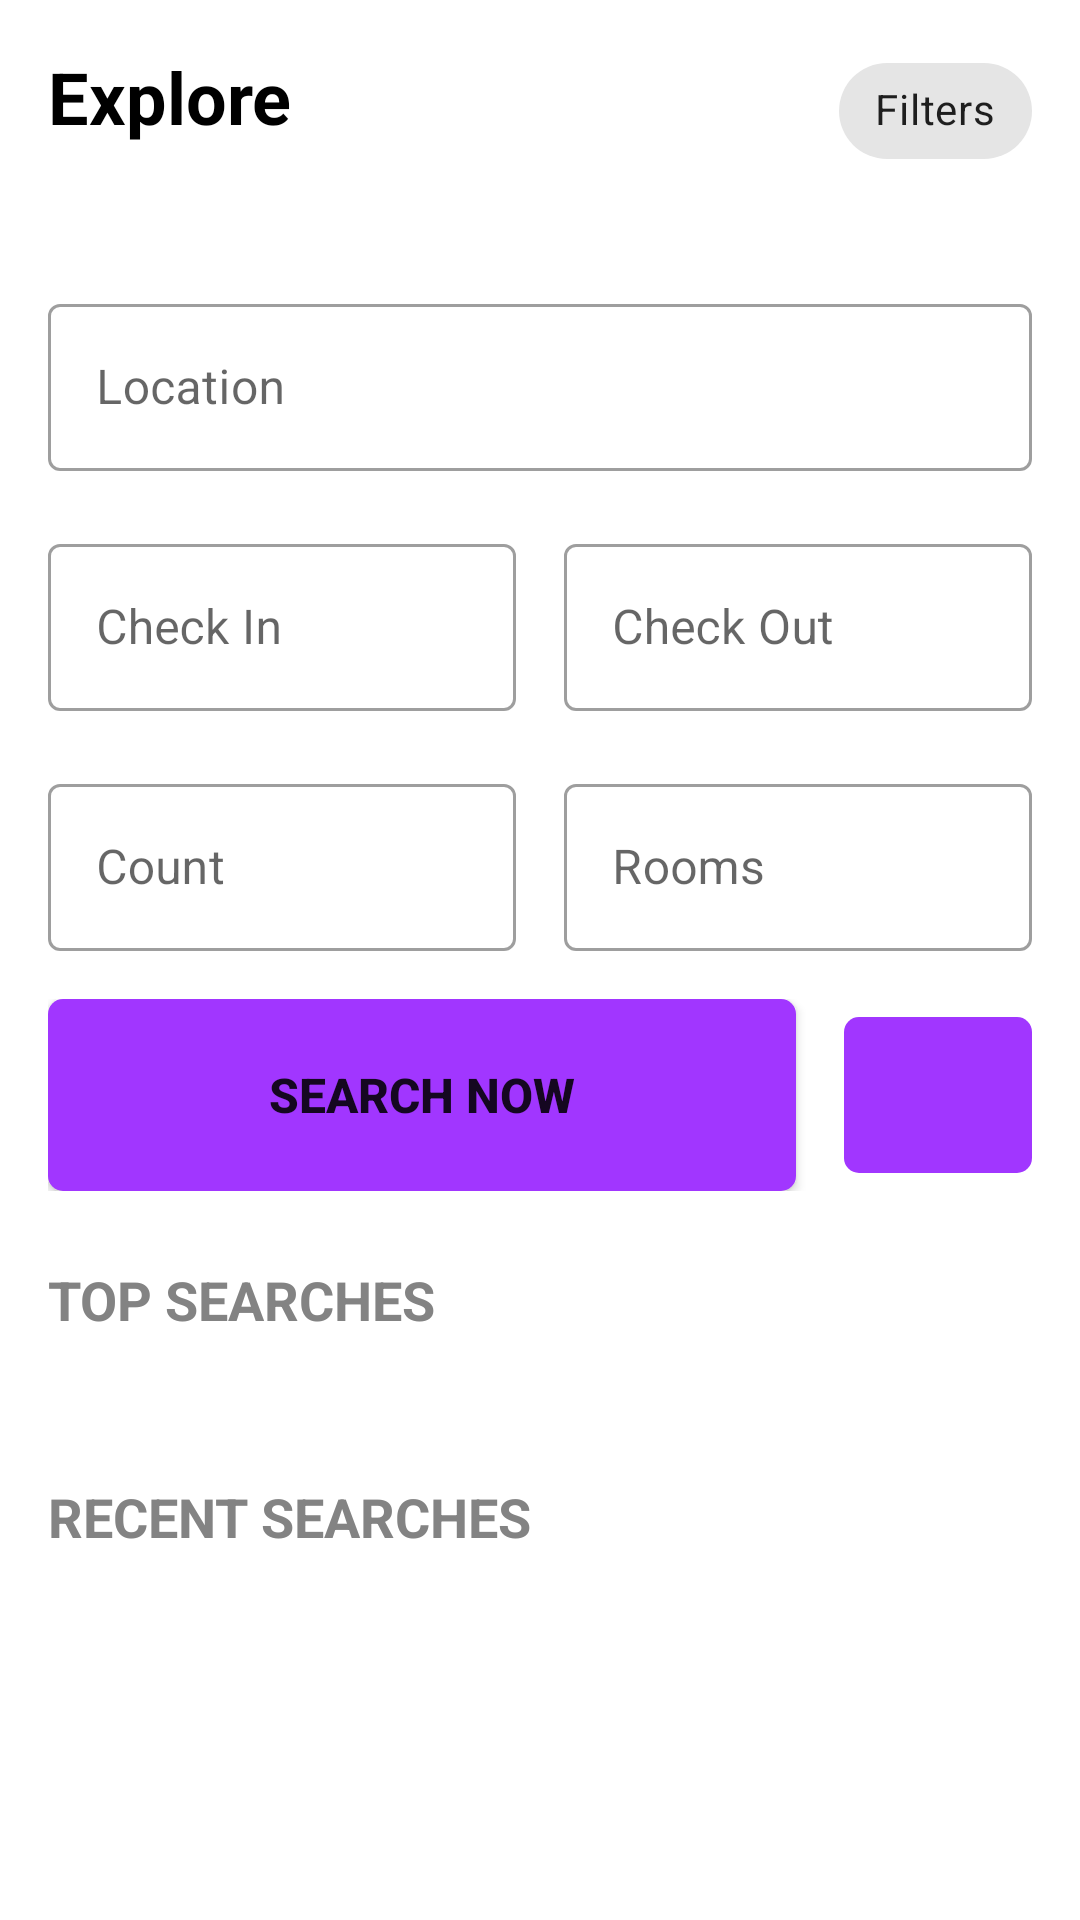

Produce the Android XML layout that renders to this screen, including the resource entries it uses.
<!-- AndroidManifest.xml: application theme AppTheme.NoActionBar -->
<!-- res/layout/fragment_explore.xml -->
<?xml version="1.0" encoding="utf-8"?>
<LinearLayout
    xmlns:android="http://schemas.android.com/apk/res/android"
    android:layout_width="match_parent"
    android:layout_height="match_parent"
    android:background="@color/colorPrimary"
    xmlns:app="http://schemas.android.com/apk/res-auto">

    <ScrollView
        android:layout_width="match_parent"
        android:layout_height="match_parent">

    <LinearLayout
        android:layout_width="match_parent"
        android:layout_height="match_parent"
        android:orientation="vertical">

    <RelativeLayout
        android:layout_width="match_parent"
        android:layout_height="wrap_content">

        <TextView
            android:id="@+id/tv_explore"
            android:layout_width="wrap_content"
            android:layout_height="wrap_content"
            android:text="Explore"
            android:textSize="@dimen/textsize_large"
            android:textStyle="bold"
            android:textColor="@android:color/black"
            android:layout_margin="@dimen/margin_medium"
            />

        <android.support.design.chip.Chip
            android:id="@+id/chp_filters"
            android:layout_width="wrap_content"
            android:layout_height="wrap_content"
            android:layout_alignParentRight="true"
            android:layout_alignBaseline="@id/tv_explore"
            android:text="Filters"
            android:foregroundTint="@color/colorAccent"
            android:checkable="false"
            android:layout_margin="@dimen/margin_medium"
            app:chipIcon="@drawable/filter"
            app:chipIconSize="@dimen/margin_medium"
            app:iconStartPadding="@dimen/margin_small"
            />

    </RelativeLayout>



            <android.support.design.widget.TextInputLayout
                style="@style/Widget.MaterialComponents.TextInputLayout.OutlinedBox"
                android:layout_below="@id/tv_explore"
                android:layout_width="match_parent"
                android:layout_height="wrap_content"
                android:layout_marginLeft="@dimen/margin_medium"
                android:layout_marginRight="@dimen/margin_medium"
                android:layout_marginTop="@dimen/margin_medium"
                android:layout_marginBottom="@dimen/margin_small"
                app:hintTextAppearance="@style/HintText"
                >

                <android.support.design.widget.TextInputEditText
                    android:id="@+id/et_Location"
                    android:layout_width="match_parent"
                    android:layout_height="wrap_content"
                    android:hint="Location"
                    android:textSize="@dimen/textsize_medium"
                    android:drawableRight="@drawable/ic_near_me_black_24dp"
                    android:drawableTint="@color/colorAccent"
                    android:layout_gravity="center_vertical"
                    />

            </android.support.design.widget.TextInputLayout>

    <LinearLayout
        android:layout_width="match_parent"
        android:layout_height="wrap_content"
        android:orientation="horizontal"
        android:layout_marginLeft="@dimen/margin_medium"
        android:layout_marginRight="@dimen/margin_medium"
        android:layout_marginTop="@dimen/margin_small"
        android:layout_marginBottom="@dimen/margin_small"
        android:weightSum="2">

        <android.support.design.widget.TextInputLayout
            style="@style/Widget.MaterialComponents.TextInputLayout.OutlinedBox"
            android:layout_below="@id/tv_explore"
            android:layout_width="0dp"
            android:layout_weight="1"
            android:layout_height="wrap_content"
            android:layout_marginRight  ="@dimen/margin_small"
            app:hintTextAppearance="@style/HintText"
        >

        <android.support.design.widget.TextInputEditText
            android:id="@+id/et_check_in"
            android:layout_width="match_parent"
            android:layout_height="wrap_content"
            android:hint="@string/et_check_in_hint"
            android:inputType="date"
            android:textSize="@dimen/textsize_medium"
            />

    </android.support.design.widget.TextInputLayout>

        <android.support.design.widget.TextInputLayout
            style="@style/Widget.MaterialComponents.TextInputLayout.OutlinedBox"
            android:layout_below="@id/tv_explore"
            android:layout_width="0dp"
            android:layout_weight="1"
            android:layout_height="wrap_content"
            android:layout_marginLeft="@dimen/margin_small"
            app:hintTextAppearance="@style/HintText"
            >

            <android.support.design.widget.TextInputEditText
                android:id="@+id/et_check_out"
                android:layout_width="match_parent"
                android:layout_height="wrap_content"
                android:hint="@string/et_check_out_hint"
                android:inputType="date"
                android:textSize="@dimen/textsize_medium"
                />

        </android.support.design.widget.TextInputLayout>

    </LinearLayout>

    <LinearLayout
        android:layout_width="match_parent"
        android:layout_height="wrap_content"
        android:orientation="horizontal"
        android:layout_marginTop="@dimen/margin_small"
        android:layout_marginLeft="@dimen/margin_medium"
        android:layout_marginRight="@dimen/margin_medium"
        android:layout_marginBottom="@dimen/margin_small"
        android:weightSum="2">

        <android.support.design.widget.TextInputLayout
            style="@style/Widget.MaterialComponents.TextInputLayout.OutlinedBox"
            android:layout_below="@id/tv_explore"
            android:layout_width="0dp"
            android:layout_weight="1"
            android:layout_height="wrap_content"
            android:layout_marginRight  ="@dimen/margin_small"
            app:hintTextAppearance="@style/HintText"
            >

            <android.support.design.widget.TextInputEditText
                android:id="@+id/et_count"
                android:layout_width="match_parent"
                android:layout_height="wrap_content"
                android:hint="@string/et_count_hint"
                android:textSize="@dimen/textsize_medium"
                />

        </android.support.design.widget.TextInputLayout>

        <android.support.design.widget.TextInputLayout
            style="@style/Widget.MaterialComponents.TextInputLayout.OutlinedBox"
            android:layout_below="@id/tv_explore"
            android:layout_width="0dp"
            android:layout_weight="1"
            android:layout_height="wrap_content"
            android:layout_marginLeft="@dimen/margin_small"
            app:hintTextAppearance="@style/HintText"
            >

            <android.support.design.widget.TextInputEditText
                android:id="@+id/et_room"
                android:layout_width="match_parent"
                android:layout_height="wrap_content"
                android:hint="@string/et_rooms_hint"
                android:inputType="number"
                android:textSize="@dimen/textsize_medium"
                />

        </android.support.design.widget.TextInputLayout>

    </LinearLayout>

    <LinearLayout
        android:layout_width="match_parent"
        android:layout_height="wrap_content"
        android:layout_marginTop="@dimen/margin_small"
        android:layout_marginBottom="@dimen/margin_small"
        android:layout_marginLeft="@dimen/margin_medium"
        android:layout_marginRight="@dimen/margin_medium"
        android:weightSum="5"
        android:gravity="center_vertical">

        <Button
            android:id="@+id/btn_search_now"
            android:layout_width="0dp"
            android:layout_height="@dimen/search_button_height"
            android:layout_weight="4"
            android:layout_marginRight="@dimen/margin_small"
            android:text="SEARCH NOW"
            android:textStyle="bold"
            android:textSize="@dimen/textsize_medium"
            android:background="@drawable/bg_purple_button"
            android:layout_gravity="center_vertical"/>

        <android.support.v7.widget.AppCompatImageButton
            android:id="@+id/btn_map"
            android:layout_width="0dp"
            android:layout_height="match_parent"
            android:layout_weight="1"
            android:src="@drawable/ic_map_black_24dp"
            android:layout_marginLeft="@dimen/margin_small"
            android:layout_marginTop="6dp"
            android:layout_marginBottom="6dp"
            android:foreground="?android:attr/selectableItemBackground"
            android:background="@drawable/bg_purple_button"
            android:layout_gravity="center_vertical"/>



    </LinearLayout>

    <LinearLayout
        android:layout_width="match_parent"
        android:layout_height="wrap_content"
        android:orientation="vertical">

        <TextView
            android:id="@+id/tv_top_searches"
            android:layout_width="wrap_content"
            android:layout_height="wrap_content"
            android:text="@string/tv_top_searches"
            android:textSize="@dimen/textsize_medium2x"
            android:textColor="@color/color_gray"
            android:textStyle="bold"
            android:layout_margin="@dimen/margin_medium"/>

        <android.support.v7.widget.RecyclerView
            android:id="@+id/rv_top_searches"
            android:layout_width="match_parent"
            android:layout_height="wrap_content"
            android:layout_marginTop="@dimen/margin_small"
            android:layout_marginBottom="@dimen/margin_small">

        </android.support.v7.widget.RecyclerView>

    </LinearLayout>

    <LinearLayout
        android:layout_width="match_parent"
        android:layout_height="wrap_content"
        android:orientation="vertical"
        android:layout_marginBottom="@dimen/margin_large2x"
        >

        <TextView
            android:id="@+id/tv_recent_searches"
            android:layout_width="wrap_content"
            android:layout_height="wrap_content"
            android:text="@string/tv_recent_searches"
            android:textSize="@dimen/textsize_medium2x"
            android:textColor="@color/color_gray"
            android:textStyle="bold"
            android:layout_margin="@dimen/margin_medium"/>

        <android.support.v7.widget.RecyclerView
            android:id="@+id/rv_recent_searches"
            android:layout_width="match_parent"
            android:layout_height="wrap_content"
            android:layout_marginTop="@dimen/margin_small"
            android:layout_marginBottom="@dimen/margin_small">

        </android.support.v7.widget.RecyclerView>

    </LinearLayout>

    </LinearLayout>

    </ScrollView>

</LinearLayout>
<!-- resources referenced by this layout -->
<resources>
  <color name="colorAccent">#A136FF</color>
  <color name="colorPrimary">#FFFFFF</color>
  <color name="color_gray">#838383</color>
  <dimen name="margin_large2x">64dp</dimen>
  <dimen name="margin_medium">16dp</dimen>
  <dimen name="margin_small">8dp</dimen>
  <dimen name="search_button_height">64dp</dimen>
  <dimen name="textsize_large">24dp</dimen>
  <dimen name="textsize_medium">16dp</dimen>
  <dimen name="textsize_medium2x">18dp</dimen>
  <!-- drawable bg_purple_button (drawable) -->
  <?xml version="1.0" encoding="utf-8"?>
  <shape xmlns:android="http://schemas.android.com/apk/res/android"
          android:shape="rectangle">
      <corners android:radius="5dp"/>
      <solid android:color="@color/colorAccent"/>
  
  </shape>
  <string name="et_check_in_hint">Check In</string>
  <string name="et_check_out_hint">Check Out</string>
  <string name="et_count_hint">Count</string>
  <string name="et_rooms_hint">Rooms</string>
  <string name="tv_recent_searches">RECENT SEARCHES</string>
  <string name="tv_top_searches">TOP SEARCHES</string>
  <style name="HintText" parent="TextAppearance.Design.Hint">
          <item name="android:textSize">@dimen/textsize_medium2x</item>
          <item name="android:textColor">@color/colorAccent</item>
      </style>
  <style name="AppTheme.NoActionBar" parent="Theme.MaterialComponents.Light.NoActionBar">
          <item name="colorAccent">@color/colorAccent</item>
          <item name="windowActionBar">false</item>
          <item name="android:statusBarColor">@color/colorPrimary</item>
          <item name="android:windowLightStatusBar" tools:targetApi="m">true</item>
          <item name="colorPrimary">@color/colorPrimary</item>
      </style>
</resources>
